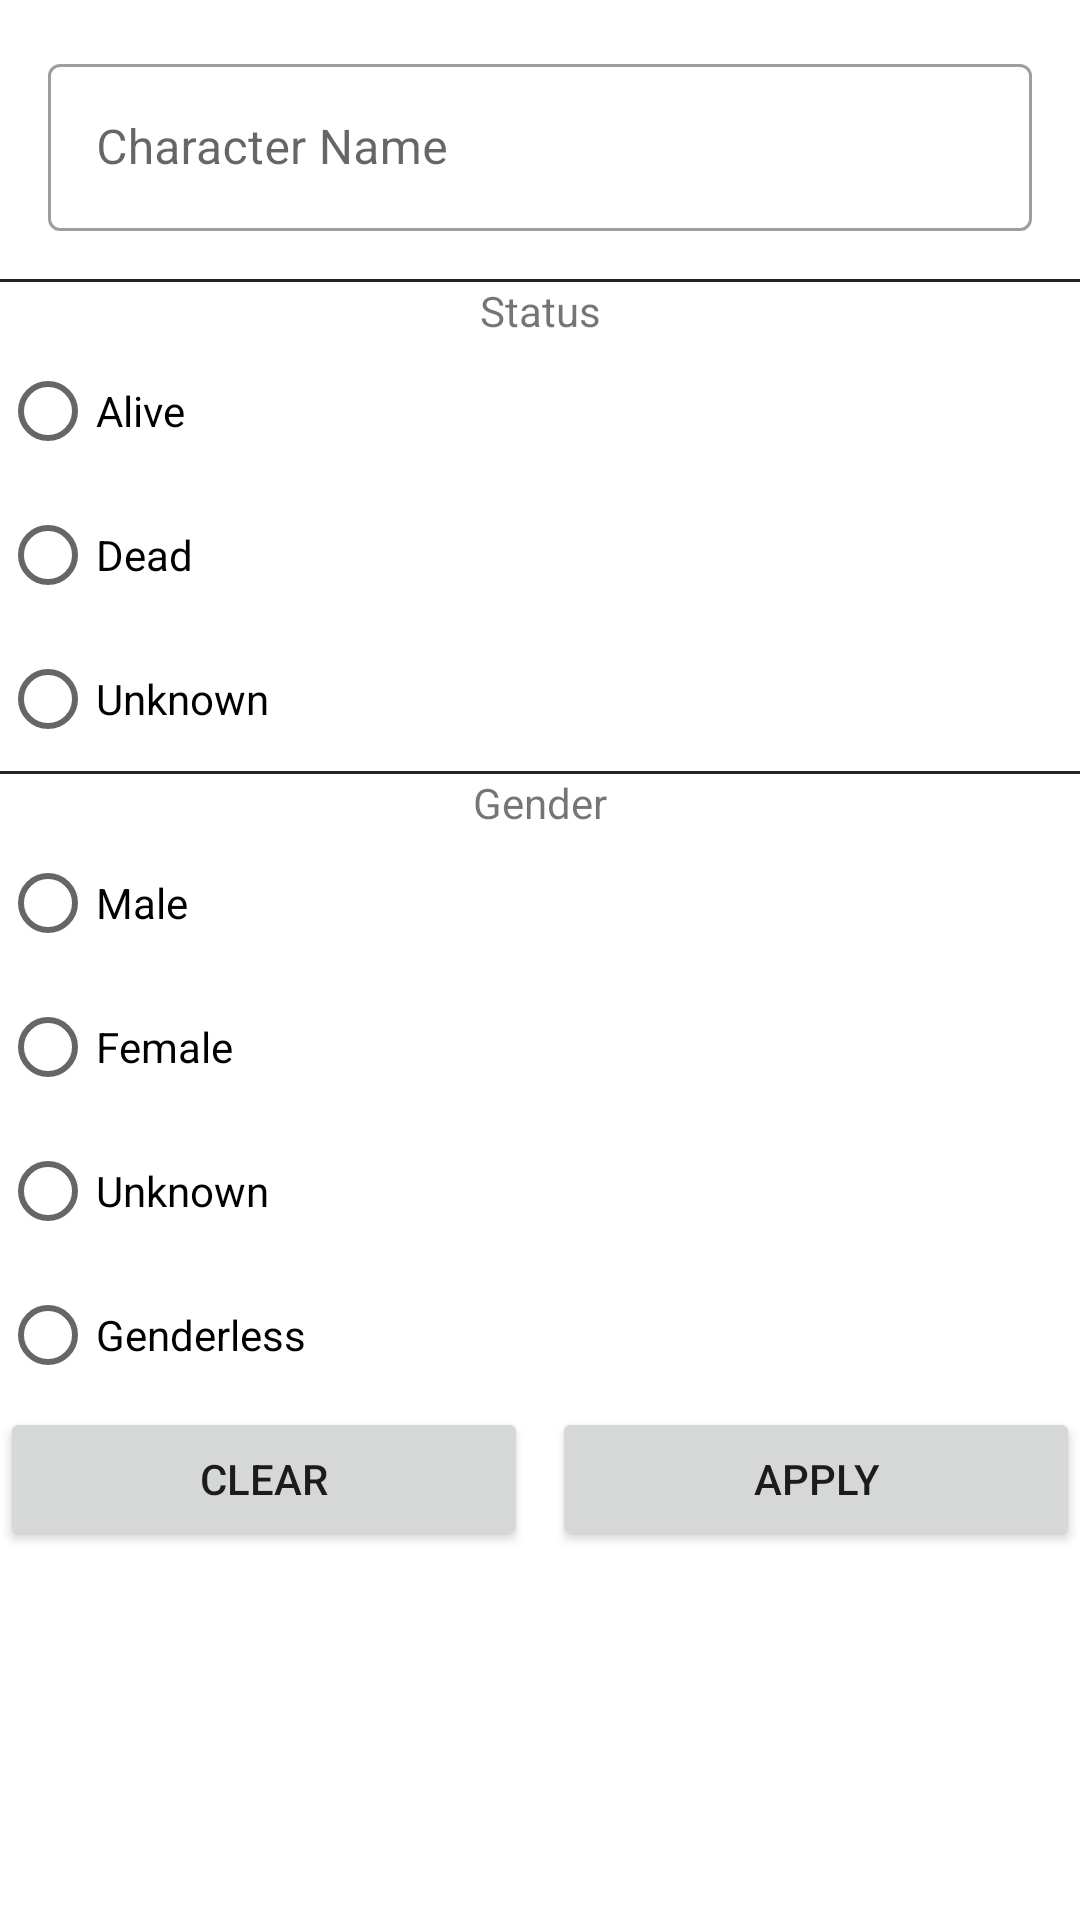

Reconstruct the res/layout file that produces this screen, plus the resources it refers to.
<!-- AndroidManifest.xml: application theme Theme.RickAndMorty -->
<!-- res/layout/filter_dialog_fragment.xml -->
<?xml version="1.0" encoding="utf-8"?>
<LinearLayout xmlns:android="http://schemas.android.com/apk/res/android"
    xmlns:app="http://schemas.android.com/apk/res-auto"
    xmlns:tools="http://schemas.android.com/tools"
    android:orientation="vertical"
    android:layout_width="match_parent"
    android:layout_height="match_parent"
    android:layout_margin="@dimen/marginStartEnd">

    <com.google.android.material.textfield.TextInputLayout
        android:id="@+id/inputLayout"
        style="@style/Widget.MaterialComponents.TextInputLayout.OutlinedBox"
        android:layout_width="match_parent"
        android:layout_height="wrap_content"
        android:layout_margin="16dp"
        android:hint="@string/character_name">

        <com.google.android.material.textfield.TextInputEditText
            android:id="@+id/characterName"
            android:layout_width="match_parent"
            android:layout_height="wrap_content" />
    </com.google.android.material.textfield.TextInputLayout>

    <View
        android:id="@+id/divider2"
        android:layout_width="match_parent"
        android:layout_height="1dp"
        android:background="@color/grey" />

    <TextView
        android:id="@+id/status"
        android:layout_width="match_parent"
        android:layout_height="wrap_content"
        android:gravity="center"
        android:text="@string/status_fr" />

    <RadioGroup
        android:id="@+id/rg_status"
        android:layout_width="match_parent"
        android:layout_height="wrap_content">

        <RadioButton
            android:id="@+id/rb_alive"
            android:layout_width="match_parent"
            android:layout_height="wrap_content"
            android:text="@string/alive" />

        <RadioButton
            android:id="@+id/rb_dead"
            android:layout_width="match_parent"
            android:layout_height="wrap_content"
            android:text="@string/dead" />

        <RadioButton
            android:id="@+id/rb_unknown"
            android:layout_width="match_parent"
            android:layout_height="wrap_content"
            android:text="@string/unknown" />
    </RadioGroup>

    <View
        android:id="@+id/divider"
        android:layout_width="match_parent"
        android:layout_height="1dp"
        android:background="@color/grey" />

    <TextView
        android:id="@+id/gender"
        android:layout_width="match_parent"
        android:layout_height="wrap_content"
        android:gravity="center"
        android:text="@string/gender_fr" />



    <RadioGroup
        android:id="@+id/rg_gender"
        android:layout_width="match_parent"
        android:layout_height="wrap_content"
        android:gravity="">

        <RadioButton
            android:id="@+id/rb_male"
            android:layout_width="match_parent"
            android:layout_height="wrap_content"
            android:text="@string/male" />

        <RadioButton
            android:id="@+id/rb_female"
            android:layout_width="match_parent"
            android:layout_height="wrap_content"
            android:text="@string/female" />

        <RadioButton
            android:id="@+id/rb_unknown_gender"
            android:layout_width="match_parent"
            android:layout_height="wrap_content"
            android:text="@string/unknown" />
        <RadioButton
            android:id="@+id/rb_genderless"
            android:layout_width="match_parent"
            android:layout_height="wrap_content"
            android:text="@string/genderless" />
    </RadioGroup>

    <LinearLayout
        android:orientation="horizontal"
        android:layout_width="match_parent"
        android:layout_height="match_parent">
    <Button
        android:id="@+id/button_clear"
        android:layout_width="wrap_content"
        android:layout_height="wrap_content"
        android:layout_weight="1"
        android:layout_marginEnd="8dp"
        android:text="@string/clear" />

    <Button
        android:id="@+id/button_apply"
        android:layout_weight="1"
        android:layout_width="wrap_content"
        android:layout_height="wrap_content"
        android:text="@string/apply" />

        </LinearLayout>

</LinearLayout>
<!-- resources referenced by this layout -->
<resources>
  <color name="grey">#242424</color>
  <dimen name="marginStartEnd">16dp</dimen>
  <string name="alive">Alive</string>
  <string name="apply">Apply</string>
  <string name="character_name">Character Name</string>
  <string name="clear">Clear</string>
  <string name="dead">Dead</string>
  <string name="female">Female</string>
  <string name="gender_fr">Gender</string>
  <string name="genderless">Genderless</string>
  <string name="male">Male</string>
  <string name="status_fr">Status</string>
  <string name="unknown">Unknown</string>
  <style name="Theme.RickAndMorty" parent="Theme.MaterialComponents.DayNight.DarkActionBar">
          
          <item name="colorPrimary">@color/purple_500</item>
          <item name="colorPrimaryVariant">@color/purple_700</item>
          <item name="colorOnPrimary">@color/white</item>
          
          <item name="colorSecondary">@color/teal_200</item>
          <item name="colorSecondaryVariant">@color/teal_700</item>
          <item name="colorOnSecondary">@color/black</item>
          
          <item name="android:statusBarColor" tools:targetApi="l">?attr/colorPrimaryVariant</item>
          
      </style>
  <color name="purple_500">#FF6200EE</color>
  <color name="purple_700">#FF3700B3</color>
  <color name="white">#FFFFFFFF</color>
  <color name="teal_200">#FF03DAC5</color>
  <color name="teal_700">#FF018786</color>
  <color name="black">#FF000000</color>
</resources>
